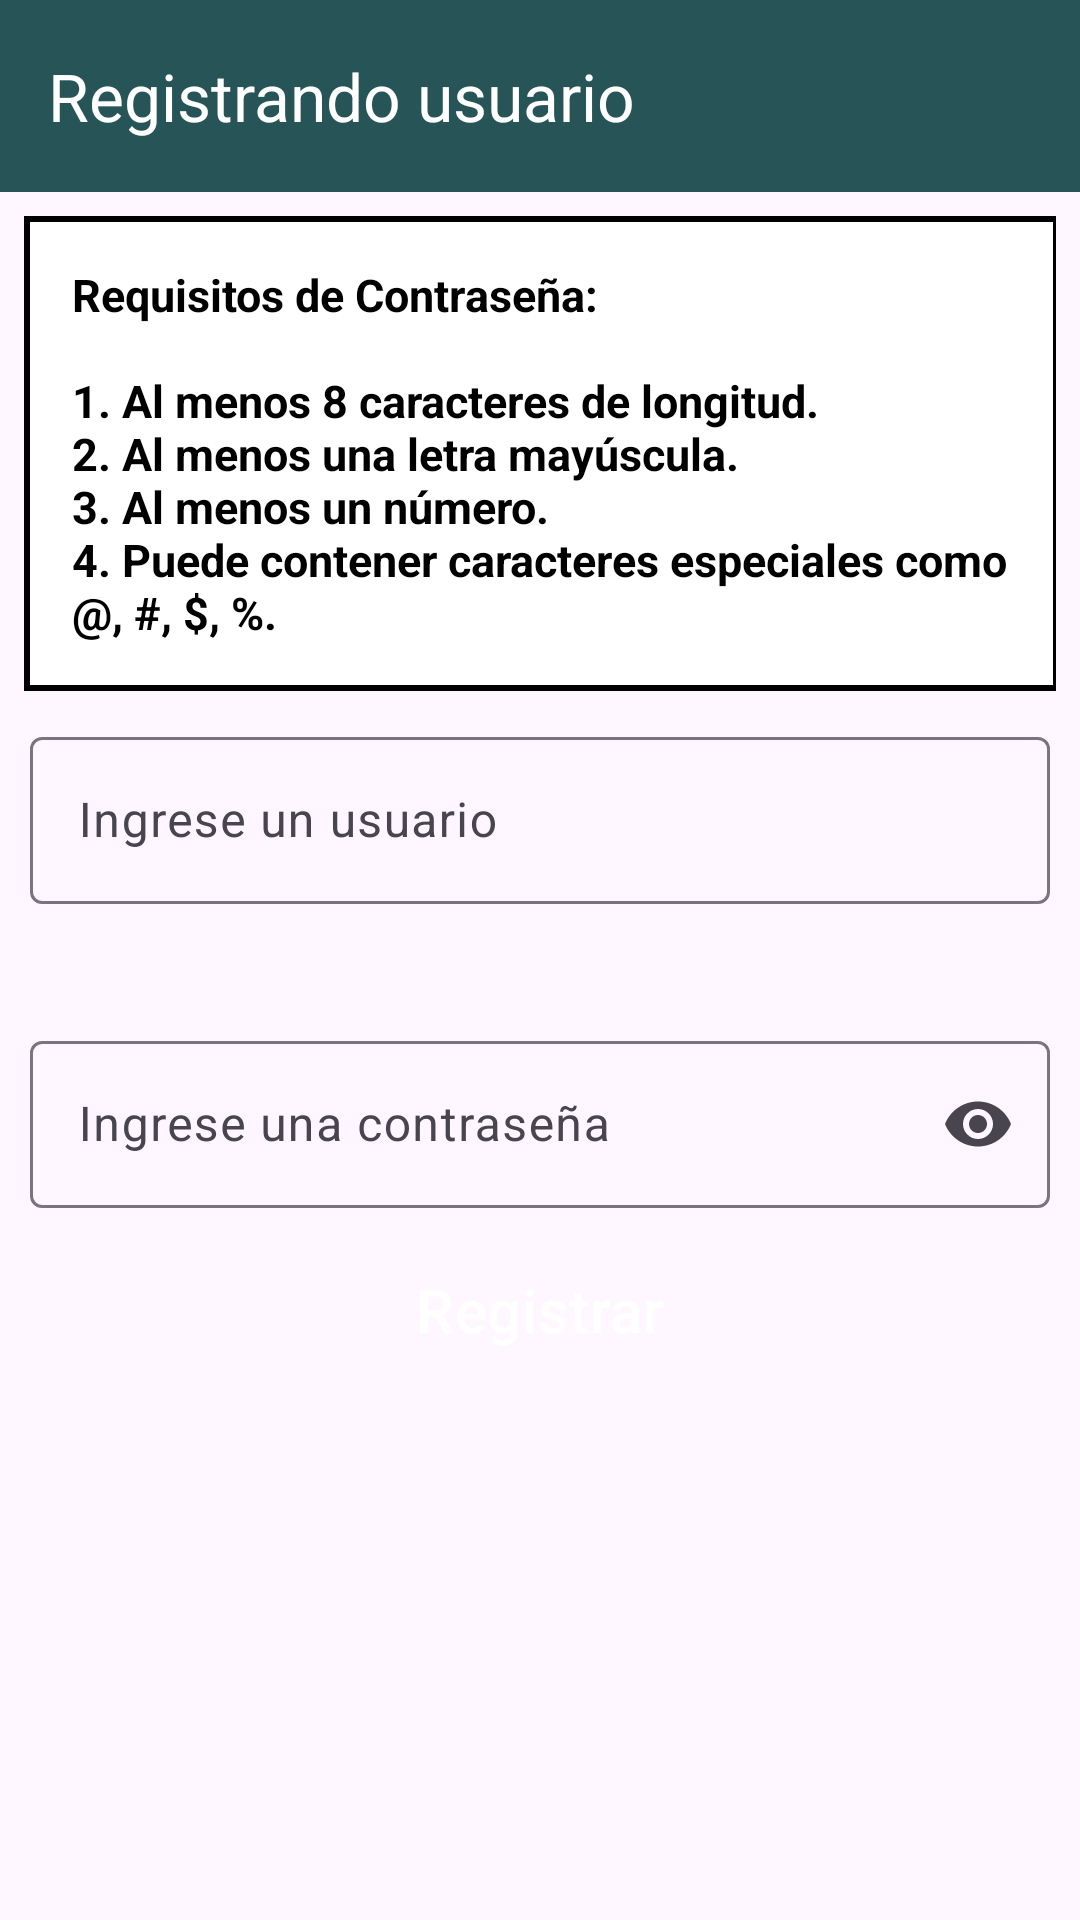

Reconstruct the res/layout file that produces this screen, plus the resources it refers to.
<!-- AndroidManifest.xml: application theme Base.Theme.PulperiaApp -->
<!-- res/layout/fragment_usuario.xml -->
<?xml version="1.0" encoding="utf-8"?>
<androidx.constraintlayout.widget.ConstraintLayout xmlns:android="http://schemas.android.com/apk/res/android"
    xmlns:app="http://schemas.android.com/apk/res-auto"
    xmlns:tools="http://schemas.android.com/tools"
    android:layout_width="match_parent"
    android:layout_height="match_parent"
    android:orientation="vertical"
    tools:context=".ui.view.usuario.UsuarioFragment">


    <androidx.appcompat.widget.Toolbar

        android:id="@+id/toolbarUsuario"
        android:layout_width="0dp"
        android:layout_height="wrap_content"
        android:background="@color/fondo"
        app:layout_constraintEnd_toEndOf="parent"
        app:layout_constraintStart_toStartOf="parent"
        app:layout_constraintTop_toTopOf="parent"
        app:title="Registrando usuario"
        app:titleTextColor="@color/white" />

    <TextView
        android:id="@+id/tvPasswordRequirements"
        android:layout_width="0dp"
        android:layout_height="wrap_content"
        android:layout_margin="8dp"
        android:background="@drawable/border_black"
        android:padding="16dp"
        android:text="@string/requisitos_de_contraseña"
        android:textColor="@color/black"
        android:textSize="15sp"
        android:textStyle="bold"
        app:layout_constraintEnd_toEndOf="parent"
        app:layout_constraintStart_toStartOf="parent"
        app:layout_constraintTop_toBottomOf="@+id/toolbarUsuario" />

    <LinearLayout
        android:id="@+id/llUsario"
        android:layout_width="0dp"
        android:layout_height="0dp"
        android:orientation="vertical"
        app:layout_constraintBottom_toBottomOf="parent"
        app:layout_constraintEnd_toEndOf="parent"
        app:layout_constraintStart_toStartOf="parent"
        app:layout_constraintTop_toBottomOf="@+id/tvPasswordRequirements">


        <com.google.android.material.textfield.TextInputLayout
            android:layout_width="match_parent"
            android:layout_height="wrap_content"
            android:layout_margin="10dp"
            app:endIconMode="clear_text"
            app:errorEnabled="true"
            app:startIconDrawable="@drawable/baseline_person_24">

            <com.google.android.material.textfield.TextInputEditText
                android:id="@+id/tvUsuario"
                android:layout_width="match_parent"
                android:layout_height="wrap_content"
                android:hint="Ingrese un usuario"
                android:inputType="text">

            </com.google.android.material.textfield.TextInputEditText>

        </com.google.android.material.textfield.TextInputLayout>

        <com.google.android.material.textfield.TextInputLayout

            android:id="@+id/tvErrorPW"
            android:layout_width="match_parent"
            android:layout_height="wrap_content"
            android:layout_margin="10dp"
            app:endIconMode="password_toggle"
            app:startIconDrawable="@drawable/baseline_lock_24">

            <com.google.android.material.textfield.TextInputEditText
                android:id="@+id/tvPw"
                android:layout_width="match_parent"
                android:layout_height="wrap_content"
                android:hint="Ingrese una contraseña"
                android:inputType="textPassword">

            </com.google.android.material.textfield.TextInputEditText>

        </com.google.android.material.textfield.TextInputLayout>


        <Button
            android:id="@+id/btnRegistar"
            style="@style/Widget.Material3.MaterialTimePicker.Button"
            android:layout_width="170dp"
            android:layout_height="wrap_content"
            android:layout_gravity="center"
            android:backgroundTint="@color/fondo"
            android:text="@string/registrar"
            android:textColor="@color/white"
            android:textSize="20sp" />


    </LinearLayout>

    <LinearLayout
        app:layout_constraintBottom_toBottomOf="parent"
        app:layout_constraintEnd_toEndOf="parent"
        app:layout_constraintStart_toStartOf="parent"
        app:layout_constraintTop_toBottomOf="@+id/tvPasswordRequirements"
        android:id="@+id/llRestablecerPw"
        android:layout_width="0dp"
        android:layout_height="0dp"
        android:orientation="vertical"
        android:visibility="gone">


        <com.google.android.material.textfield.TextInputLayout
            android:layout_width="match_parent"
            android:layout_height="wrap_content"
            android:layout_margin="10dp"
            app:endIconMode="password_toggle"
            app:errorEnabled="true"
            app:startIconDrawable="@drawable/baseline_lock_24">

            <com.google.android.material.textfield.TextInputEditText
                android:id="@+id/tvPw1"
                android:layout_width="match_parent"
                android:layout_height="wrap_content"
                android:hint="Ingrese una contraseña"
                android:inputType="textPassword">

            </com.google.android.material.textfield.TextInputEditText>

        </com.google.android.material.textfield.TextInputLayout>

        <com.google.android.material.textfield.TextInputLayout

            android:layout_width="match_parent"
            android:layout_height="wrap_content"
            android:layout_margin="10dp"
            app:endIconMode="password_toggle"
            app:startIconDrawable="@drawable/baseline_lock_24">

            <com.google.android.material.textfield.TextInputEditText
                android:id="@+id/tvPw2"
                android:layout_width="match_parent"
                android:layout_height="wrap_content"
                android:hint="Ingrese de nuevo la contraseña"
                android:inputType="textPassword">

            </com.google.android.material.textfield.TextInputEditText>

        </com.google.android.material.textfield.TextInputLayout>


        <Button
            android:id="@+id/btnRestablecerPw"
            style="@style/Widget.Material3.MaterialTimePicker.Button"
            android:layout_width="250dp"
            android:layout_height="wrap_content"
            android:layout_gravity="center"
            android:backgroundTint="@color/fondo"
            android:text="Restablecer contraseña"
            android:textColor="@color/white"
            android:textSize="20sp" />
    </LinearLayout>


</androidx.constraintlayout.widget.ConstraintLayout>
<!-- resources referenced by this layout -->
<resources>
  <color name="black">#000000</color>
  <color name="fondo">#275457</color>
  <color name="white">#ffffff</color>
  <!-- drawable border_black (drawable) -->
  <?xml version="1.0" encoding="utf-8"?>
  <layer-list xmlns:android="http://schemas.android.com/apk/res/android">
  
      
      <item>
          <shape>
              <solid android:color="@color/white"/>
          </shape>
      </item>
  
      
      <item android:left="1dp">
          <shape>
              <solid android:color="@android:color/transparent"/>
              <stroke
                  android:width="1dp"
                  android:color="@color/black"/>
          </shape>
      </item>
  
  
  
      
      <item android:top="1dp">
          <shape>
              <solid android:color="@android:color/transparent"/>
              <stroke
                  android:width="1dp"
                  android:color="@color/black"/>
          </shape>
      </item>
  
      
      <item android:bottom="1dp">
          <shape>
              <solid android:color="@android:color/transparent"/>
              <stroke
                  android:width="1dp"
                  android:color="@color/black"/>
          </shape>
      </item>
  
  </layer-list>
  <string name="registrar">Registrar</string>
  <style name="Base.Theme.PulperiaApp" parent="Theme.Material3.DayNight.NoActionBar">
          <item name="colorPrimary">@color/colorStatusBar</item>
  
  
      </style>
  <color name="colorStatusBar">#275457</color>
</resources>
